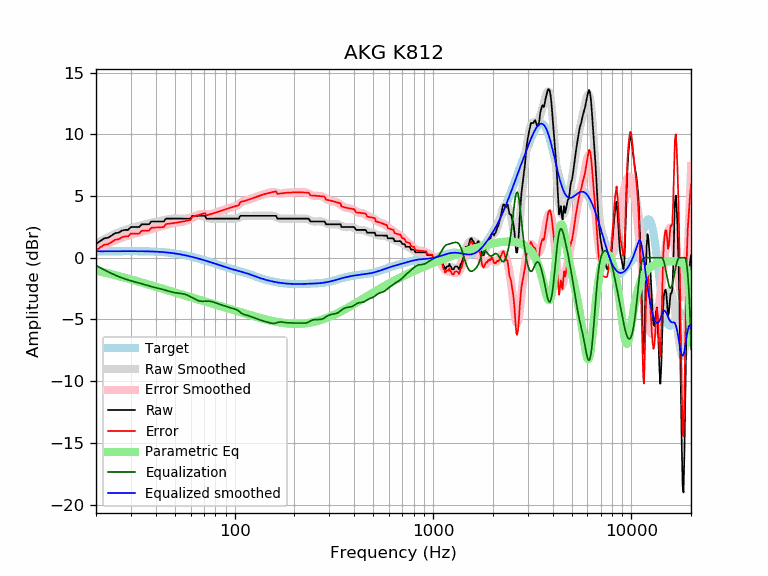

The file beside this chart, header and first rows:
frequency, raw, error, smoothed, error_smoothed, equalization, parametric_eq, equalized_raw, equalized_smoothed, target
20, 1.12, 0.60, 1.14, 0.62, -0.62, -1.04, 0.49, 0.52, 0.52
21, 1.34, 0.82, 1.33, 0.81, -0.81, -1.12, 0.53, 0.52, 0.52
22, 1.57, 1.05, 1.51, 0.98, -0.98, -1.19, 0.59, 0.53, 0.52
23, 1.62, 1.09, 1.67, 1.14, -1.14, -1.27, 0.48, 0.53, 0.53
24, 1.80, 1.27, 1.81, 1.28, -1.28, -1.34, 0.52, 0.53, 0.53
25, 1.99, 1.46, 1.94, 1.41, -1.41, -1.41, 0.58, 0.53, 0.53
26, 2.03, 1.50, 2.06, 1.53, -1.53, -1.48, 0.50, 0.53, 0.53
27, 2.20, 1.66, 2.16, 1.63, -1.63, -1.55, 0.57, 0.53, 0.53
28, 2.26, 1.72, 2.25, 1.72, -1.72, -1.62, 0.54, 0.53, 0.53
29, 2.26, 1.72, 2.33, 1.80, -1.80, -1.69, 0.46, 0.53, 0.53
30, 2.48, 1.95, 2.40, 1.87, -1.87, -1.76, 0.62, 0.53, 0.53
31, 2.48, 1.95, 2.46, 1.93, -1.93, -1.82, 0.55, 0.53, 0.53
32, 2.48, 1.95, 2.53, 1.99, -1.99, -1.89, 0.49, 0.53, 0.53
33, 2.48, 1.96, 2.58, 2.05, -2.05, -1.95, 0.43, 0.53, 0.53
34, 2.71, 2.19, 2.64, 2.11, -2.11, -2.01, 0.60, 0.53, 0.53
35, 2.71, 2.19, 2.70, 2.17, -2.17, -2.07, 0.54, 0.52, 0.52
36, 2.71, 2.19, 2.75, 2.23, -2.23, -2.13, 0.48, 0.52, 0.52
37, 2.71, 2.20, 2.80, 2.28, -2.28, -2.19, 0.43, 0.51, 0.51
38, 2.94, 2.43, 2.84, 2.33, -2.33, -2.24, 0.61, 0.51, 0.51
39, 2.94, 2.44, 2.88, 2.38, -2.38, -2.30, 0.56, 0.50, 0.50
40, 2.94, 2.45, 2.92, 2.42, -2.42, -2.35, 0.52, 0.49, 0.49
41, 2.94, 2.46, 2.95, 2.46, -2.46, -2.40, 0.48, 0.48, 0.48
42, 2.94, 2.47, 2.98, 2.51, -2.51, -2.45, 0.43, 0.47, 0.47
43, 2.94, 2.48, 3.01, 2.55, -2.55, -2.50, 0.39, 0.46, 0.46
44, 2.94, 2.49, 3.05, 2.60, -2.60, -2.55, 0.34, 0.45, 0.45
45, 3.17, 2.73, 3.08, 2.65, -2.65, -2.60, 0.52, 0.44, 0.44
46, 3.17, 2.75, 3.11, 2.69, -2.69, -2.64, 0.48, 0.42, 0.42
47, 3.17, 2.76, 3.14, 2.74, -2.74, -2.69, 0.43, 0.40, 0.40
48, 3.17, 2.78, 3.16, 2.77, -2.77, -2.73, 0.39, 0.39, 0.39
49, 3.17, 2.80, 3.17, 2.80, -2.80, -2.78, 0.36, 0.37, 0.37
50, 3.17, 2.82, 3.18, 2.83, -2.83, -2.82, 0.34, 0.35, 0.35
51, 3.17, 2.84, 3.18, 2.85, -2.85, -2.86, 0.32, 0.33, 0.33
52, 3.17, 2.87, 3.17, 2.87, -2.87, -2.90, 0.30, 0.30, 0.30
53, 3.17, 2.89, 3.16, 2.88, -2.88, -2.94, 0.28, 0.28, 0.28
54, 3.17, 2.91, 3.16, 2.90, -2.90, -2.98, 0.26, 0.26, 0.26
55, 3.17, 2.94, 3.16, 2.93, -2.93, -3.02, 0.24, 0.23, 0.23
56, 3.17, 2.96, 3.16, 2.96, -2.96, -3.05, 0.21, 0.21, 0.21
57, 3.17, 2.99, 3.18, 3.00, -3.00, -3.09, 0.17, 0.18, 0.18
58, 3.17, 3.02, 3.20, 3.05, -3.05, -3.13, 0.12, 0.15, 0.15
59, 3.17, 3.04, 3.23, 3.10, -3.10, -3.16, 0.06, 0.12, 0.12
60, 3.17, 3.07, 3.26, 3.17, -3.17, -3.20, 0.00, 0.10, 0.10
61, 3.40, 3.33, 3.30, 3.23, -3.23, -3.23, 0.16, 0.07, 0.07
62, 3.40, 3.36, 3.34, 3.30, -3.30, -3.27, 0.10, 0.04, 0.04
63, 3.40, 3.39, 3.37, 3.36, -3.36, -3.30, 0.04, 0.01, 0.01
64, 3.40, 3.41, 3.39, 3.41, -3.41, -3.33, -0.02, -0.02, -0.02
65, 3.40, 3.44, 3.41, 3.46, -3.46, -3.36, -0.06, -0.05, -0.05
66, 3.40, 3.47, 3.42, 3.49, -3.49, -3.40, -0.10, -0.08, -0.08
67, 3.40, 3.50, 3.41, 3.52, -3.52, -3.43, -0.12, -0.11, -0.11
68, 3.40, 3.53, 3.39, 3.53, -3.53, -3.46, -0.14, -0.14, -0.14
69, 3.40, 3.56, 3.37, 3.54, -3.54, -3.49, -0.14, -0.17, -0.17
70, 3.40, 3.59, 3.34, 3.53, -3.53, -3.52, -0.14, -0.20, -0.20
71, 3.40, 3.62, 3.30, 3.53, -3.53, -3.55, -0.13, -0.23, -0.23
72, 3.17, 3.42, 3.26, 3.52, -3.52, -3.58, -0.35, -0.26, -0.26
73, 3.17, 3.45, 3.23, 3.51, -3.51, -3.61, -0.35, -0.28, -0.29
74, 3.17, 3.48, 3.20, 3.51, -3.51, -3.64, -0.35, -0.31, -0.31
75, 3.17, 3.51, 3.18, 3.52, -3.52, -3.66, -0.35, -0.34, -0.34
76, 3.17, 3.54, 3.16, 3.54, -3.54, -3.69, -0.37, -0.37, -0.37
77, 3.17, 3.57, 3.16, 3.56, -3.56, -3.72, -0.39, -0.40, -0.40
78, 3.17, 3.60, 3.16, 3.59, -3.59, -3.75, -0.42, -0.43, -0.43
79, 3.17, 3.63, 3.16, 3.62, -3.62, -3.77, -0.45, -0.46, -0.46
... 553 more rows
